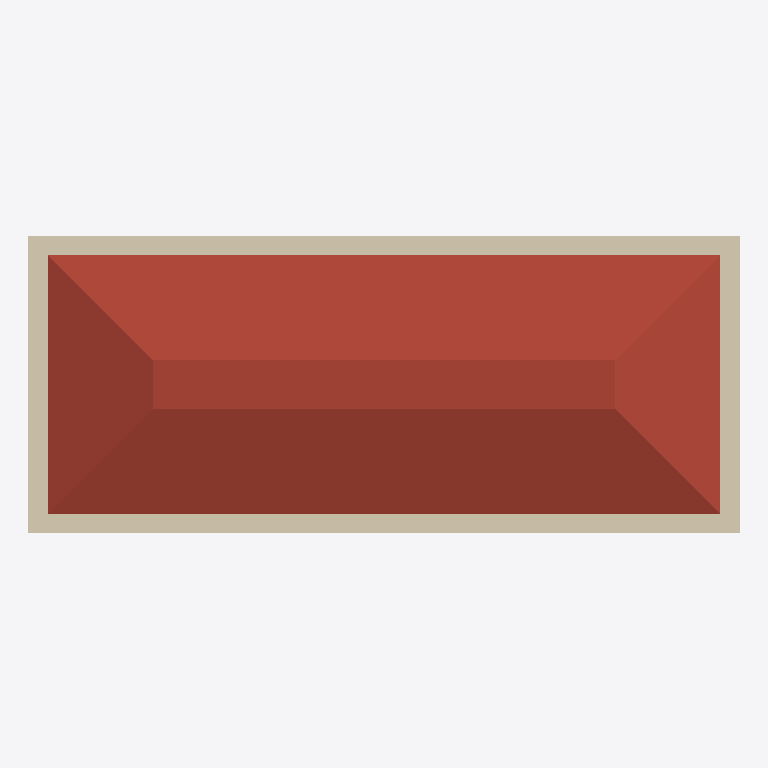
Plan cut of the same IFC building model at storey 'Level 2' (level 4.00 m, cut at 5.40 m), seen from above with north up, elements coloured by IFC class: 4 walls (beige), 1 roof (red-brown). Cut surfaces are drawn darker.
Extent 11.0 m × 4.7 m × 5.8 m (x, y, z). Storeys (2): Level 1 at 0.00 m; Level 2 at 4.00 m. Elements (16): 4 IfcBuildingElementProxy, 4 IfcWall, 4 IfcWindow, 1 IfcCovering, 1 IfcDoor, 1 IfcRoof, 1 IfcSlab.

HEADER;
FILE_DESCRIPTION(('ViewDefinition [ReferenceView_V1.2]','RevitIdentifiers [VersionGUID: af51ef8d-3b1e-4f4c-ac6e-3a15c2661bf4, NumberOfSaves: 1]','CoordinateReference [CoordinateBase: Shared Coordinates]','ExchangeRequirement [Architecture]'),'2;1');
FILE_NAME('0001','2023-07-03T21:00:35+01:00',(''),(''),'ODA SDAI 22.12','23.0.10.18 - Exporter 23.2.3.0 - Alternate UI 23.2.3.0','');
FILE_SCHEMA(('IFC4'));
ENDSEC;
DATA;
#90=IFCPROJECT('16ptFjkWnCdh4kqFvB0NRX',#18,'0001',$,$,'Project Name','Project Status',(#85),#82);
#105=IFCSITE('16ptFjkWnCdh4kqFvB0NRZ',#18,'Default',$,$,#104,$,$,.ELEMENT.,$,$,$,$,$);
#95=IFCBUILDING('16ptFjkWnCdh4kqFvB0NRW',#18,'',$,$,#93,$,'',.ELEMENT.,$,$,$);
#98=IFCBUILDINGSTOREY('3Zu5Bv0LOHrPC10026FoQQ',#18,'Level 1',$,'Level:8mm Head',#97,$,'Level 1',.ELEMENT.,0.0);
#102=IFCBUILDINGSTOREY('15Z0v90RiHrPC20026FoKR',#18,'Level 2',$,'Level:8mm Head',#101,$,'Level 2',.ELEMENT.,4000.0000000000005);
#332=IFCROOF('1Ryb8XgUj3gebyYvJGdUFw',#18,'Basic Roof:Generic - 400mm:350525',$,'Basic Roof:Generic - 400mm',#330,$,'350525',.NOTDEFINED.);
#141=IFCWALL('1Ryb8XgUj3gebyYvJGdUAP',#18,'Basic Wall:Generic - 300mm:350302',$,'Basic Wall:Generic - 300mm',#111,#140,'350302',.NOTDEFINED.);
#239=IFCWALL('1Ryb8XgUj3gebyYvJGdU9n',#18,'Basic Wall:Generic - 300mm:350390',$,'Basic Wall:Generic - 300mm',#200,#238,'350390',.NOTDEFINED.);
#180=IFCWALL('1Ryb8XgUj3gebyYvJGdU9C',#18,'Basic Wall:Generic - 300mm:350347',$,'Basic Wall:Generic - 300mm',#168,#179,'350347',.NOTDEFINED.);
#271=IFCWALL('1Ryb8XgUj3gebyYvJGdU8f',#18,'Basic Wall:Generic - 300mm:350446',$,'Basic Wall:Generic - 300mm',#259,#270,'350446',.NOTDEFINED.);
ENDSEC;